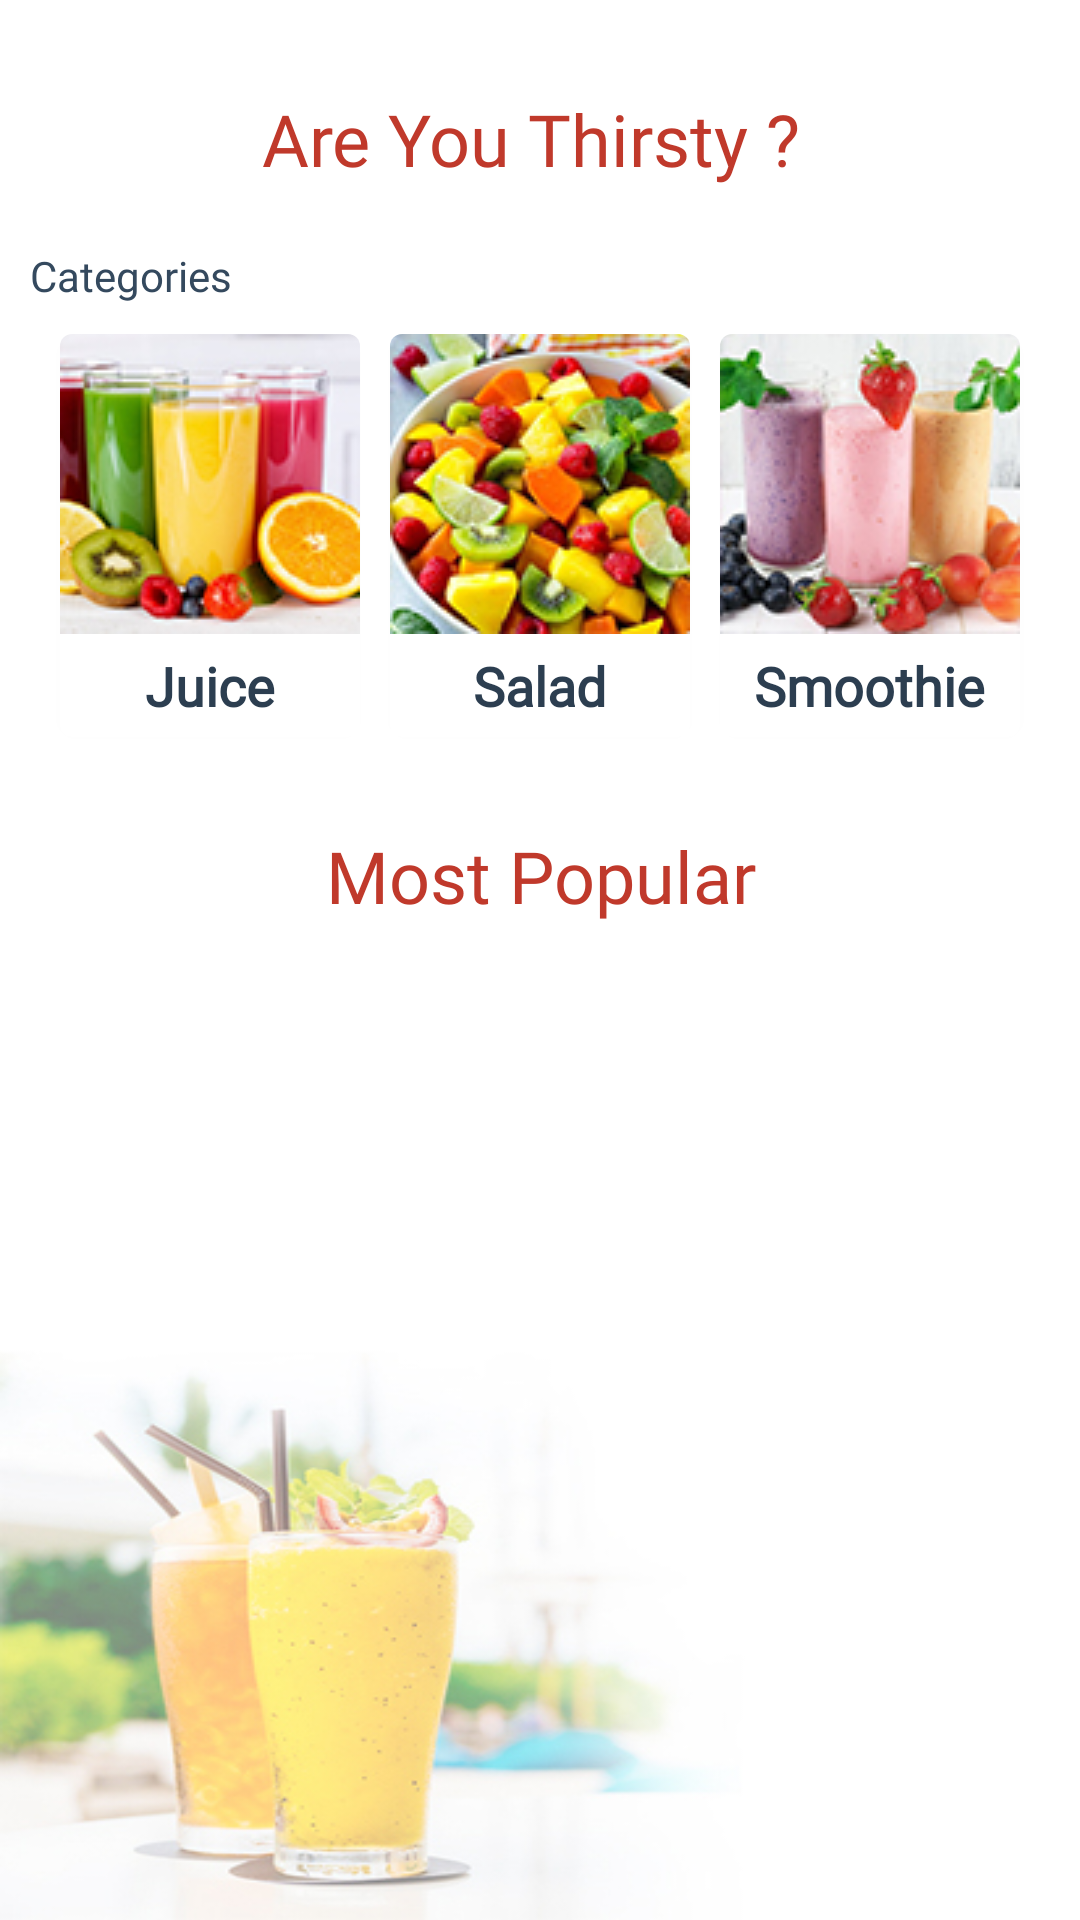

Layout XML and referenced resources for this Android screen:
<!-- AndroidManifest.xml: application theme Theme.FruzoRest -->
<!-- res/layout/activity_product_home.xml -->
<?xml version="1.0" encoding="utf-8"?>
<LinearLayout xmlns:android="http://schemas.android.com/apk/res/android"
    xmlns:app="http://schemas.android.com/apk/res-auto"
    xmlns:tools="http://schemas.android.com/tools"
    android:layout_width="match_parent"
    android:layout_height="match_parent"
    android:background="@drawable/bg3"
    android:orientation="vertical"
    android:padding="10dp"
    tools:context=".ProductHomeActivity">

    <TextView
        android:id="@+id/textView6"
        android:layout_width="match_parent"
        android:layout_height="wrap_content"
        android:layout_marginTop="20dp"
        android:layout_marginBottom="20dp"
        android:fontFamily="@font/lobster"
        android:text="@string/thirsty"
        android:textAlignment="center"
        android:textColor="@color/pomagrant"
        android:textSize="24sp" />

    <TextView
        android:id="@+id/textView8"
        android:layout_width="match_parent"
        android:layout_height="wrap_content"
        android:fontFamily="@font/neosons"
        android:text="@string/category"
        android:textColor="@color/wetasphalt" />

    <LinearLayout
        android:layout_width="match_parent"
        android:layout_height="wrap_content"
        android:orientation="horizontal"
        android:padding="5dp">

        <androidx.cardview.widget.CardView
            android:layout_width="0dp"
            android:layout_height="wrap_content"
            android:layout_margin="5dp"
            android:layout_weight="1"
            android:onClick="viewJuices"
            android:padding="1dp"
            app:cardCornerRadius="4dp">

            <LinearLayout
                android:layout_width="match_parent"
                android:layout_height="wrap_content"
                android:gravity="center"
                android:orientation="vertical">

                <ImageView
                    android:id="@+id/phome_img1"
                    android:layout_width="match_parent"
                    android:layout_height="wrap_content"
                    android:adjustViewBounds="true"
                    app:srcCompat="@drawable/juice" />

                <TextView
                    android:id="@+id/textView10"
                    android:layout_width="wrap_content"
                    android:layout_height="wrap_content"
                    android:layout_marginTop="5dp"
                    android:layout_marginBottom="5dp"
                    android:fontFamily="@font/lobster"
                    android:paddingLeft="5dp"
                    android:paddingRight="5dp"
                    android:text="@string/juice"
                    android:textColor="@color/midnightblue"
                    android:textSize="18sp"
                    android:textStyle="bold" />
            </LinearLayout>

        </androidx.cardview.widget.CardView>

        <androidx.cardview.widget.CardView
            android:layout_width="0dp"
            android:layout_height="wrap_content"
            android:layout_margin="5dp"
            android:layout_weight="1"
            android:onClick="viewSalads"
            android:padding="1dp"
            app:cardCornerRadius="4dp">

            <LinearLayout
                android:layout_width="match_parent"
                android:layout_height="wrap_content"
                android:gravity="center"
                android:orientation="vertical">

                <ImageView
                    android:id="@+id/phome_img2"
                    android:layout_width="match_parent"
                    android:layout_height="wrap_content"
                    android:adjustViewBounds="true"
                    app:srcCompat="@drawable/salad" />

                <TextView
                    android:id="@+id/textView11"
                    android:layout_width="wrap_content"
                    android:layout_height="wrap_content"
                    android:layout_marginTop="5dp"
                    android:layout_marginBottom="5dp"
                    android:fontFamily="@font/lobster"
                    android:paddingLeft="5dp"
                    android:paddingRight="5dp"
                    android:text="@string/salad"
                    android:textColor="@color/midnightblue"
                    android:textSize="18sp"
                    android:textStyle="bold" />
            </LinearLayout>

        </androidx.cardview.widget.CardView>

        <androidx.cardview.widget.CardView
            android:layout_width="0dp"
            android:layout_height="wrap_content"
            android:layout_margin="5dp"
            android:layout_weight="1"
            android:onClick="viewSmoothis"
            android:padding="1dp"
            app:cardCornerRadius="4dp">

            <LinearLayout
                android:layout_width="match_parent"
                android:layout_height="wrap_content"
                android:gravity="center"
                android:orientation="vertical">

                <ImageView
                    android:id="@+id/phome_img3"
                    android:layout_width="match_parent"
                    android:layout_height="wrap_content"
                    android:adjustViewBounds="true"
                    app:srcCompat="@drawable/smoothi"
                    tools:srcCompat="@drawable/smoothi" />

                <TextView
                    android:id="@+id/textView12"
                    android:layout_width="wrap_content"
                    android:layout_height="wrap_content"
                    android:layout_marginTop="5dp"
                    android:layout_marginBottom="5dp"
                    android:fontFamily="@font/lobster"
                    android:paddingLeft="5dp"
                    android:paddingRight="5dp"
                    android:text="@string/smoothie"
                    android:textColor="@color/midnightblue"
                    android:textSize="18sp"
                    android:textStyle="bold" />
            </LinearLayout>

        </androidx.cardview.widget.CardView>

    </LinearLayout>

    <TextView
        android:id="@+id/textView5"
        android:layout_width="match_parent"
        android:layout_height="wrap_content"
        android:layout_marginTop="20dp"
        android:layout_marginBottom="10dp"
        android:fontFamily="@font/lobster"
        android:text="@string/mostpopular"
        android:textAlignment="center"
        android:textColor="@color/pomagrant"
        android:textSize="24sp" />

    <androidx.recyclerview.widget.RecyclerView
        android:id="@+id/fav_recycler"
        android:layout_width="match_parent"
        android:layout_height="match_parent">

    </androidx.recyclerview.widget.RecyclerView>
</LinearLayout>
<!-- resources referenced by this layout -->
<resources>
  <color name="midnightblue">#2c3e50</color>
  <color name="pomagrant">#c0392b</color>
  <color name="wetasphalt">#34495e</color>
  <!-- drawable bg3: jpg bitmap (drawable, 70630 bytes) -->
  <!-- drawable juice: jpg bitmap (drawable, 26671 bytes) -->
  <!-- drawable salad: jpg bitmap (drawable, 34653 bytes) -->
  <!-- drawable smoothi: jpg bitmap (drawable, 27133 bytes) -->
  <string name="category">Categories</string>
  <string name="juice">Juice</string>
  <string name="mostpopular">Most Popular</string>
  <string name="salad">Salad</string>
  <string name="smoothie">Smoothie</string>
  <string name="thirsty">"Are You Thirsty ? "</string>
  <style name="Theme.FruzoRest" parent="Theme.MaterialComponents.DayNight">
          
          <item name="colorPrimary">@color/pink</item>
          <item name="colorPrimaryVariant">@color/deeppink</item>
          <item name="colorOnPrimary">@color/white</item>
          
          <item name="colorSecondary">@color/alizarin</item>
          <item name="colorSecondaryVariant">@color/pomagrant</item>
          <item name="colorOnSecondary">@color/white</item>
          
          <item name="android:statusBarColor" tools:targetApi="l">?attr/colorPrimaryVariant</item>
          <item name="toolbarStyle">@style/Base_ToolbarStyle</item>
          <item name="alertDialogStyle">@style/AlertDialogCustom</item>
          
      </style>
  <color name="pink">#FF90DD</color>
  <color name="deeppink">#FF1493</color>
  <color name="white">#FFFFFFFF</color>
  <color name="alizarin">#e74c3c</color>
  <style name="Base_ToolbarStyle">
          <item name="popupTheme">@style/ThemeOverlay.AppCompat.Light</item>
          <item name="android:background">@color/hotpink</item>
          <item name="android:theme">@style/Base_ToolbarTheme</item>
          <item name="titleTextAppearance">@style/CustomTitleTextAppearance</item>
          <item name="subtitleTextAppearance">@style/CustomSubTitleTextAppearance</item>
      </style>
  <style name="AlertDialogCustom" parent="Theme.AppCompat.Light.Dialog.Alert">
          
          <item name="colorAccent">@color/alizarin</item>
          
          <item name="android:textColorPrimary">@color/midnightblue</item>
          
          <item name="android:background">@color/grayfont</item>
      </style>
  <color name="hotpink">#FF69B4</color>
  <style name="Base_ToolbarTheme">
          
          <item name="android:textColorPrimary">@color/white</item>
          
          <item name="android:textColorSecondary">@color/white</item>
      </style>
  <style name="CustomTitleTextAppearance" parent="TextAppearance.Widget.AppCompat.Toolbar.Title">
          <item name="android:fontFamily">Lobster</item>
          <item name="android:textSize">16sp</item>
          <item name="android:textColor">@color/white</item>
          <item name="android:textStyle">bold</item>
      </style>
  <style name="CustomSubTitleTextAppearance" parent="TextAppearance.Widget.AppCompat.Toolbar.Subtitle">
          <item name="android:fontFamily">Lobster</item>
          <item name="android:textSize">14sp</item>
          <item name="android:textColor">@color/white</item>
          <item name="android:textStyle">italic</item>
      </style>
  <color name="grayfont">#bdc3c7</color>
</resources>
